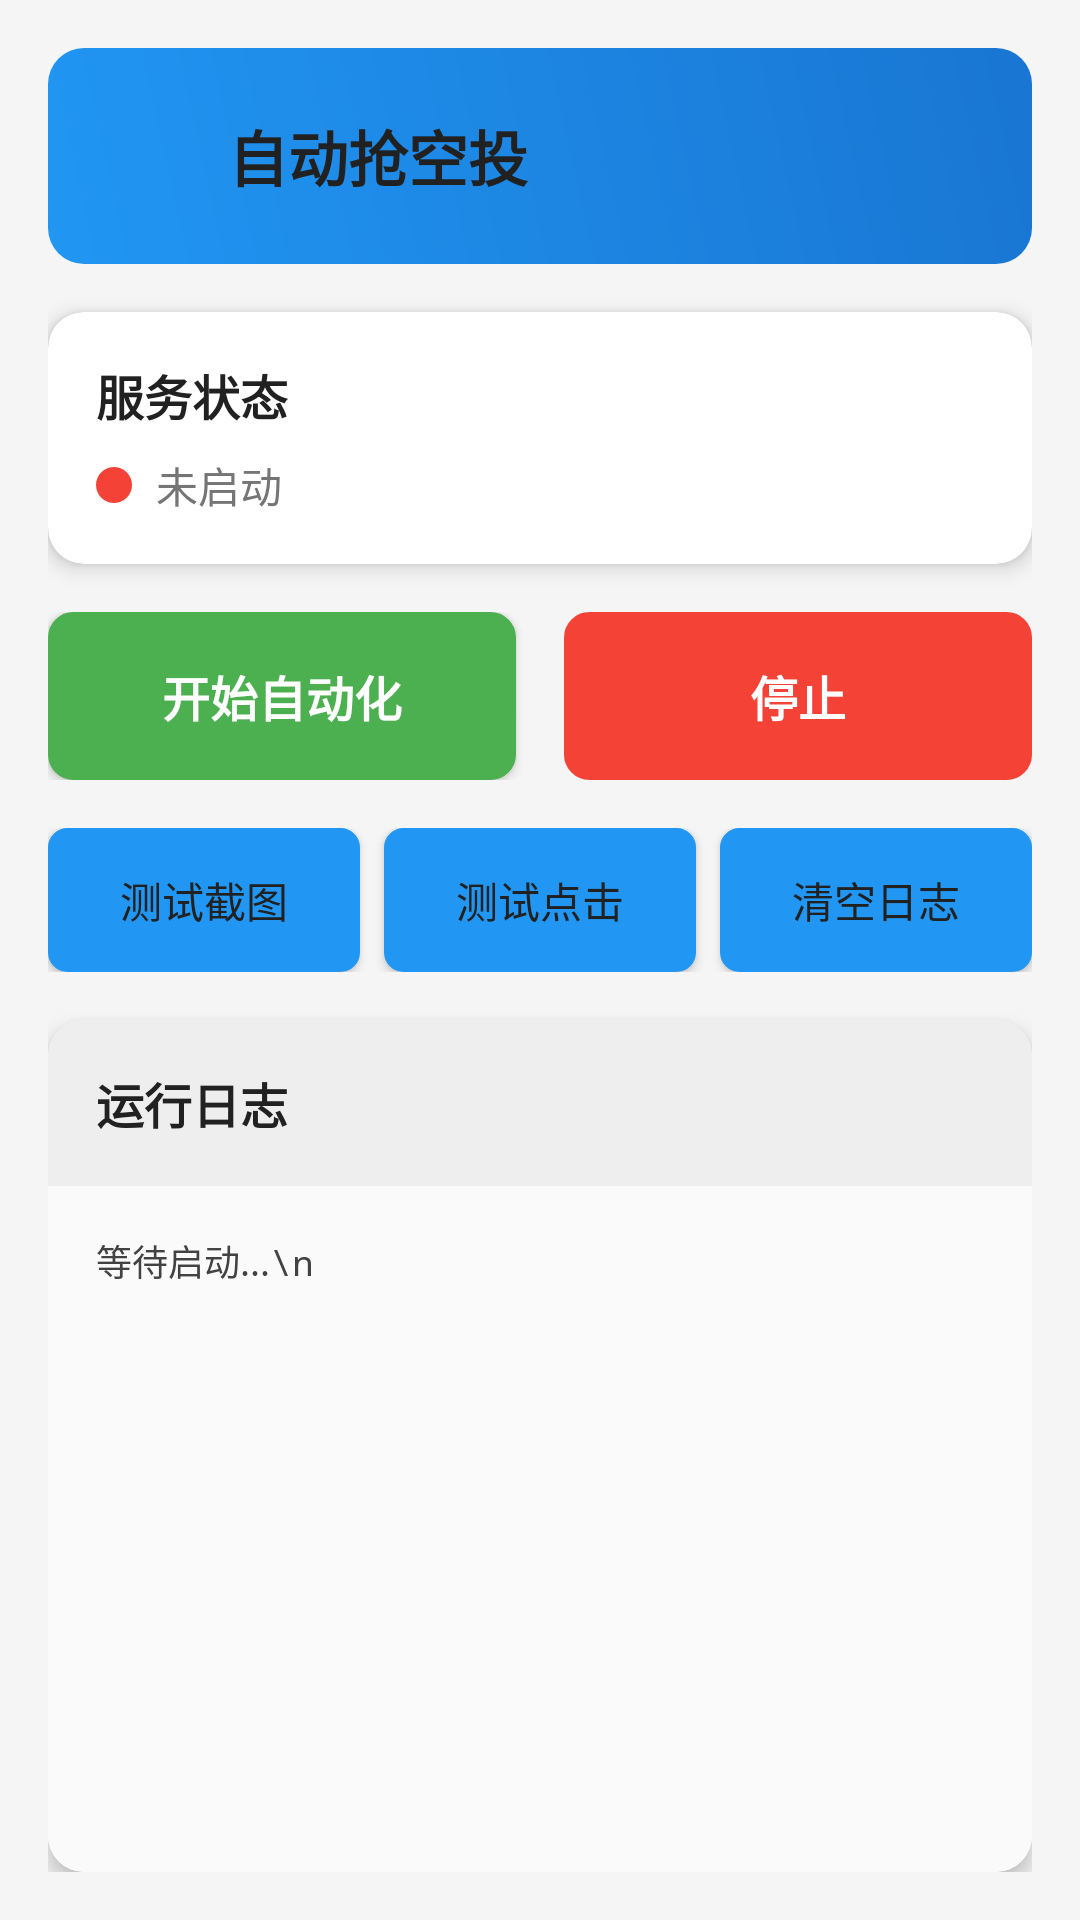

Layout XML and referenced resources for this Android screen:
<!-- AndroidManifest.xml: activity theme Theme.AutoAirdrop -->
<!-- res/layout/activity_main.xml -->
<?xml version="1.0" encoding="utf-8"?>
<LinearLayout xmlns:android="http://schemas.android.com/apk/res/android"
    xmlns:app="http://schemas.android.com/apk/res-auto"
    xmlns:tools="http://schemas.android.com/tools"
    android:layout_width="match_parent"
    android:layout_height="match_parent"
    android:orientation="vertical"
    android:padding="16dp"
    android:background="@color/background_color"
    tools:context=".MainActivity">

    
    <LinearLayout
        android:layout_width="match_parent"
        android:layout_height="wrap_content"
        android:orientation="horizontal"
        android:gravity="center_vertical"
        android:padding="16dp"
        android:background="@drawable/header_background">

        <ImageView
            android:layout_width="32dp"
            android:layout_height="32dp"
            android:src="@drawable/ic_launcher_foreground"
            android:layout_marginEnd="12dp" />

        <TextView
            android:layout_width="0dp"
            android:layout_height="wrap_content"
            android:layout_weight="1"
            android:text="@string/app_name"
            android:textSize="20sp"
            android:textStyle="bold"
            android:textColor="@color/primary_text" />

        <ImageButton
            android:id="@+id/btn_settings"
            android:layout_width="40dp"
            android:layout_height="40dp"
            android:src="@drawable/ic_settings"
            android:background="?attr/selectableItemBackgroundBorderless"
            android:contentDescription="@string/settings" />

    </LinearLayout>

    
    <androidx.cardview.widget.CardView
        android:layout_width="match_parent"
        android:layout_height="wrap_content"
        android:layout_marginTop="16dp"
        android:layout_marginBottom="16dp"
        app:cardCornerRadius="12dp"
        app:cardElevation="4dp">

        <LinearLayout
            android:layout_width="match_parent"
            android:layout_height="wrap_content"
            android:orientation="vertical"
            android:padding="16dp">

            <TextView
                android:layout_width="match_parent"
                android:layout_height="wrap_content"
                android:text="服务状态"
                android:textSize="16sp"
                android:textStyle="bold"
                android:textColor="@color/primary_text"
                android:layout_marginBottom="8dp" />

            <LinearLayout
                android:layout_width="match_parent"
                android:layout_height="wrap_content"
                android:orientation="horizontal"
                android:gravity="center_vertical">

                <View
                    android:id="@+id/status_indicator"
                    android:layout_width="12dp"
                    android:layout_height="12dp"
                    android:background="@drawable/status_indicator_off"
                    android:layout_marginEnd="8dp" />

                <TextView
                    android:id="@+id/tv_status"
                    android:layout_width="0dp"
                    android:layout_height="wrap_content"
                    android:layout_weight="1"
                    android:text="未启动"
                    android:textColor="@color/secondary_text" />

            </LinearLayout>

        </LinearLayout>

    </androidx.cardview.widget.CardView>

    
    <LinearLayout
        android:layout_width="match_parent"
        android:layout_height="wrap_content"
        android:orientation="horizontal"
        android:layout_marginBottom="16dp">

        <Button
            android:id="@+id/btn_start"
            android:layout_width="0dp"
            android:layout_height="56dp"
            android:layout_weight="1"
            android:layout_marginEnd="8dp"
            android:text="开始自动化"
            android:textColor="@android:color/white"
            android:background="@drawable/button_start_background"
            android:textSize="16sp"
            android:textStyle="bold" />

        <Button
            android:id="@+id/btn_stop"
            android:layout_width="0dp"
            android:layout_height="56dp"
            android:layout_weight="1"
            android:layout_marginStart="8dp"
            android:text="停止"
            android:textColor="@android:color/white"
            android:background="@drawable/button_stop_background"
            android:textSize="16sp"
            android:textStyle="bold"
            android:enabled="false" />

    </LinearLayout>

    
    <LinearLayout
        android:layout_width="match_parent"
        android:layout_height="wrap_content"
        android:orientation="horizontal"
        android:layout_marginBottom="16dp">

        <Button
            android:id="@+id/btn_test_screenshot"
            android:layout_width="0dp"
            android:layout_height="48dp"
            android:layout_weight="1"
            android:layout_marginEnd="4dp"
            android:text="测试截图"
            android:textColor="@color/primary_text"
            android:background="@drawable/button_test_background"
            android:textSize="14sp" />

        <Button
            android:id="@+id/btn_test_click"
            android:layout_width="0dp"
            android:layout_height="48dp"
            android:layout_weight="1"
            android:layout_marginStart="4dp"
            android:layout_marginEnd="4dp"
            android:text="测试点击"
            android:textColor="@color/primary_text"
            android:background="@drawable/button_test_background"
            android:textSize="14sp" />

        <Button
            android:id="@+id/btn_clear_log"
            android:layout_width="0dp"
            android:layout_height="48dp"
            android:layout_weight="1"
            android:layout_marginStart="4dp"
            android:text="清空日志"
            android:textColor="@color/primary_text"
            android:background="@drawable/button_test_background"
            android:textSize="14sp" />

    </LinearLayout>

    
    <androidx.cardview.widget.CardView
        android:layout_width="match_parent"
        android:layout_height="0dp"
        android:layout_weight="1"
        app:cardCornerRadius="12dp"
        app:cardElevation="4dp">

        <LinearLayout
            android:layout_width="match_parent"
            android:layout_height="match_parent"
            android:orientation="vertical">

            <TextView
                android:layout_width="match_parent"
                android:layout_height="wrap_content"
                android:text="运行日志"
                android:textSize="16sp"
                android:textStyle="bold"
                android:textColor="@color/primary_text"
                android:padding="16dp"
                android:background="@color/log_header_background" />

            <ScrollView
                android:id="@+id/scroll_view"
                android:layout_width="match_parent"
                android:layout_height="0dp"
                android:layout_weight="1"
                android:background="@color/log_background">

                <TextView
                    android:id="@+id/tv_log"
                    android:layout_width="match_parent"
                    android:layout_height="wrap_content"
                    android:padding="16dp"
                    android:textSize="12sp"
                    android:textColor="@color/log_text"
                    android:fontFamily="monospace"
                    android:text="等待启动...\n" />

            </ScrollView>

        </LinearLayout>

    </androidx.cardview.widget.CardView>

</LinearLayout>
<!-- resources referenced by this layout -->
<resources>
  <color name="background_color">#F5F5F5</color>
  <color name="log_background">#FAFAFA</color>
  <color name="log_header_background">#EEEEEE</color>
  <color name="log_text">#424242</color>
  <color name="primary_text">#212121</color>
  <color name="secondary_text">#757575</color>
  <!-- drawable button_start_background (drawable) -->
  <?xml version="1.0" encoding="utf-8"?>
  <shape xmlns:android="http://schemas.android.com/apk/res/android"
      android:shape="rectangle">
      <solid android:color="@color/button_start_color" />
      <corners android:radius="8dp" />
      <stroke
          android:width="1dp"
          android:color="@color/button_start_color" />
  </shape>
  <!-- drawable button_stop_background (drawable) -->
  <?xml version="1.0" encoding="utf-8"?>
  <shape xmlns:android="http://schemas.android.com/apk/res/android"
      android:shape="rectangle">
      <solid android:color="@color/button_stop_color" />
      <corners android:radius="8dp" />
      <stroke
          android:width="1dp"
          android:color="@color/button_stop_color" />
  </shape>
  <!-- drawable button_test_background (drawable) -->
  <?xml version="1.0" encoding="utf-8"?>
  <shape xmlns:android="http://schemas.android.com/apk/res/android"
      android:shape="rectangle">
      <solid android:color="@color/button_test_color" />
      <corners android:radius="6dp" />
      <stroke
          android:width="1dp"
          android:color="@color/button_test_color" />
  </shape>
  <!-- drawable header_background (drawable) -->
  <?xml version="1.0" encoding="utf-8"?>
  <shape xmlns:android="http://schemas.android.com/apk/res/android"
      android:shape="rectangle">
      <gradient
          android:startColor="@color/primary_color"
          android:endColor="@color/primary_dark"
          android:angle="45" />
      <corners android:radius="12dp" />
  </shape>
  <!-- drawable status_indicator_off (drawable) -->
  <?xml version="1.0" encoding="utf-8"?>
  <shape xmlns:android="http://schemas.android.com/apk/res/android"
      android:shape="oval">
      <solid android:color="@color/error_color" />
  </shape>
  <string name="app_name">自动抢空投</string>
  <string name="settings">设置</string>
  <style name="Theme.AutoAirdrop" parent="Theme.Material3.DayNight">
          
          <item name="colorPrimary">@color/primary_color</item>
          <item name="colorPrimaryVariant">@color/primary_dark</item>
          <item name="colorOnPrimary">@android:color/white</item>
          
          <item name="colorSecondary">@color/accent_color</item>
          <item name="colorSecondaryVariant">@color/accent_color</item>
          <item name="colorOnSecondary">@android:color/black</item>
          
          <item name="android:statusBarColor" tools:targetApi="l">?attr/colorPrimaryVariant</item>
          
          <item name="android:windowBackground">@color/background_color</item>
      </style>
  <color name="button_start_color">#4CAF50</color>
  <color name="button_stop_color">#F44336</color>
  <color name="button_test_color">#2196F3</color>
  <color name="primary_color">#2196F3</color>
  <color name="primary_dark">#1976D2</color>
  <color name="error_color">#F44336</color>
  <color name="accent_color">#FF4081</color>
</resources>
